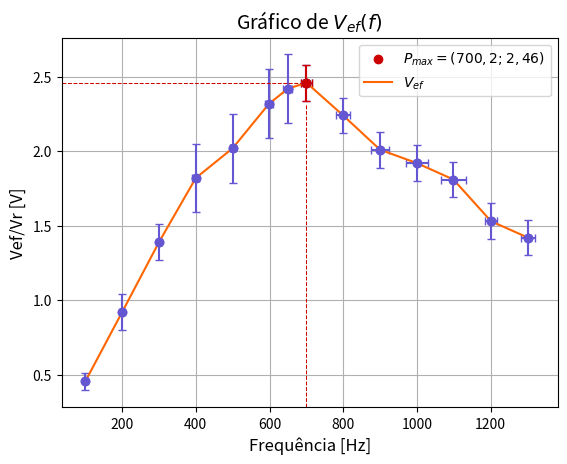

Source code (Python):
import matplotlib.pyplot as plt
import numpy as np

f = [100.2, 200.0, 300.3, 400.0, 500.0, 599.1, 650.1,
     700.2, 800.0, 900.0, 1000.0, 1099.0, 1201.0, 1301.0]
del_f = [2.90, 4.62, 5.21, 9.24, 7.22, 10.36, 12.20,
         14.15, 18.48, 23.38, 28.87, 34.87, 16.66, 19.54]

Vef_vr = [454e-3, 919e-3, 1.39, 1.82, 2.02, 2.32,
          2.42, 2.46, 2.24, 2.01, 1.92, 1.81, 1.53, 1.42]
del_vef = [0.06, 0.12, 0.12, 0.23, 0.23, 0.23,
           0.23, 0.12, 0.12, 0.12, 0.12, 0.12, 0.12, 0.12]

maximo = np.argmax(Vef_vr)
ponto_maximo = (f[maximo], Vef_vr[maximo])
color_max = '#C00'
color_error = '#6557D2'

plt.errorbar(f, Vef_vr, yerr=del_vef, fmt='o', color=color_error, capsize=3)
plt.errorbar(f, Vef_vr, xerr=del_f, fmt='o', color=color_error, capsize=3)

plt.errorbar(*ponto_maximo, yerr=del_vef[7],
             fmt='o', color=color_max, capsize=3)
plt.errorbar(*ponto_maximo, xerr=del_f[7], fmt='o', color=color_max, capsize=3)

plt.scatter(*ponto_maximo, color=color_max, label="$P_{max}=(700,2; 2,46)$")

plt.plot(f, Vef_vr, color="#F60", label='$V_{ef}$')
plt.axvline(ponto_maximo[0], 0, 0.82, color=color_max,
            linestyle='--', linewidth=0.75)
plt.axhline(ponto_maximo[1], 0, 0.5, color=color_max,
            linestyle='--', linewidth=0.75)

plt.xlabel('Frequência [Hz]', fontsize=12)
plt.ylabel('Vef/Vr [V]', fontsize=12)
plt.title('Gráfico de $V_{ef} (f)$', fontsize=14)

plt.grid()
plt.legend()

print("Frequencia experimental maxima: " + str(ponto_maximo[0]) + " [Hz]")
plt.show()
